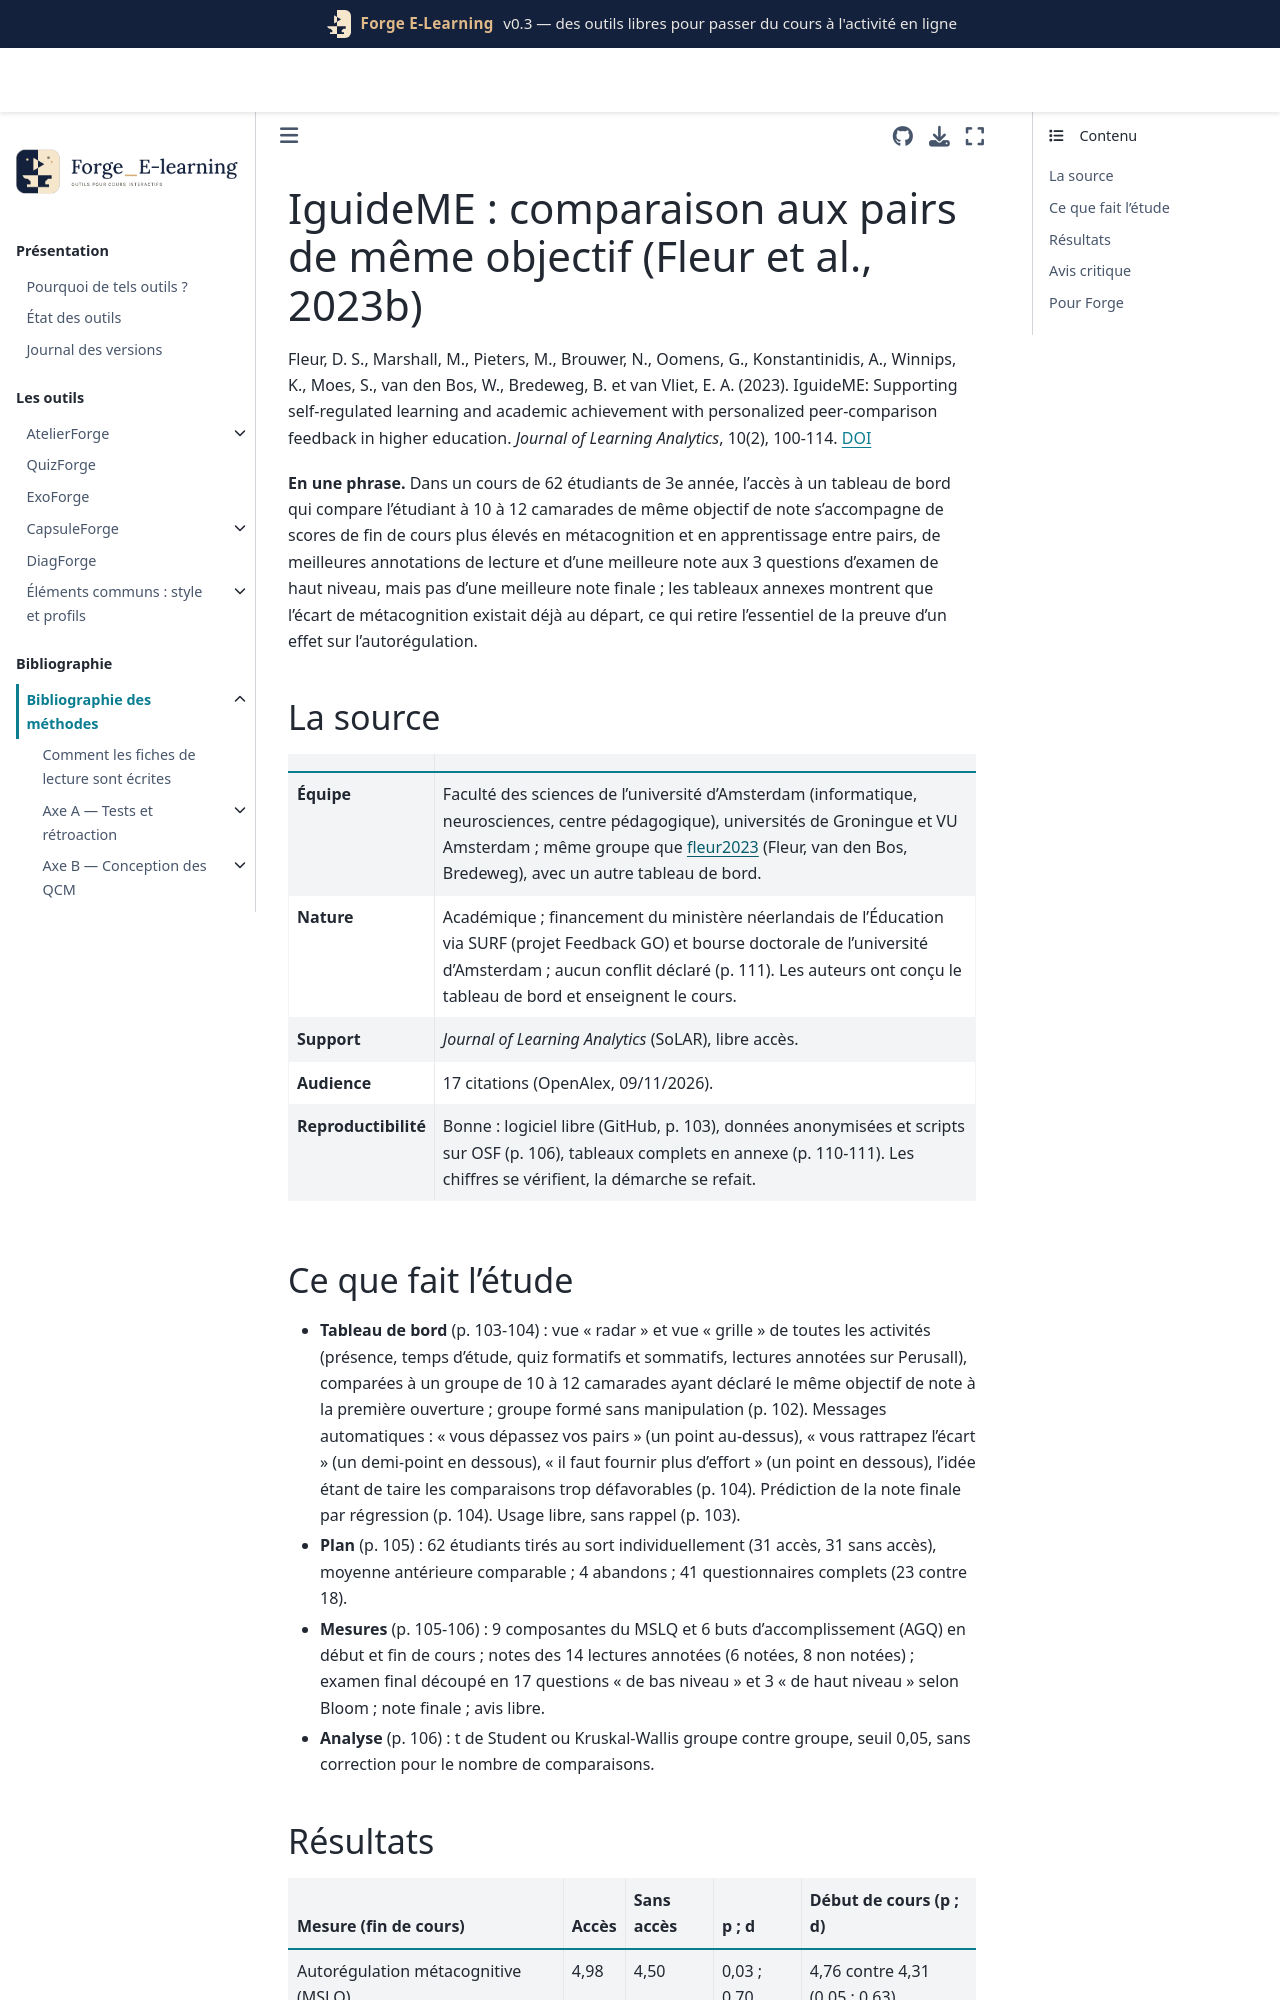

repository: Benoit2lattre/Forge_E-Learning · page: reference/G_restitution/fleur2023b.html · generator: jekyll

---
cle: fleur2023b
reference: "Fleur, D. S., Marshall, M., Pieters, M., Brouwer, N., Oomens, G., Konstantinidis, A., Winnips, K., Moes, S., van den Bos, W., Bredeweg, B. et van Vliet, E. A. (2023). IguideME: Supporting self-regulated learning and academic achievement with personalized peer-comparison feedback in higher education. Journal of Learning Analytics, 10(2), 100-114."
doi: 10.18608/jla.2023.7853
axe: [G1]
type_etude: essai randomisé individuel (31 contre 31), accès au tableau de bord IguideME contre aucun accès, un cours de 8 semaines ; questionnaires en début et fin de cours (41 répondants complets)
public: étudiants de 3e année de licence, cours optionnel de l'université d'Amsterdam (questions d'examen sur hormones et maladies), 80 % de femmes
lecture: "texte complet, 09/11/2026"
regles:
  - outil: DiagForge
    regle: "accompagner chaque écart affiché par rapport aux pairs d'un message court orienté vers l'action (« vous rattrapez l'écart sur… », « à travailler : … ») plutôt que d'un chiffre seul, et ne pas afficher de message quand l'écart est trop grand pour être comblé"
    niveau: D
    transferabilite: moyenne
  - outil: DiagForge
    regle: "pour évaluer une forme de restitution, comparer l'évolution entre début et fin de période dans les deux groupes, pas seulement l'écart final, et tenir compte du nombre de mesures comparées"
    niveau: C
    transferabilite: forte
    note: "dans cette étude, l'écart final de métacognition reproduit un écart déjà présent au départ (d = 0,63, p = 0,05)"
---

# IguideME : comparaison aux pairs de même objectif (Fleur et al., 2023b)

Fleur, D. S., Marshall, M., Pieters, M., Brouwer, N., Oomens, G., Konstantinidis, A., Winnips, K., Moes, S., van den Bos, W., Bredeweg, B. et van Vliet, E. A. (2023). IguideME: Supporting self-regulated learning and academic achievement with personalized peer-comparison feedback in higher education. *Journal of Learning Analytics*, 10(2), 100-114. [DOI](https://doi.org/10.18608/jla.2023.7853)

**En une phrase.** Dans un cours de 62 étudiants de 3e année, l'accès à un tableau de bord qui compare l'étudiant à 10 à 12 camarades de même objectif de note s'accompagne de scores de fin de cours plus élevés en métacognition et en apprentissage entre pairs, de meilleures annotations de lecture et d'une meilleure note aux 3 questions d'examen de haut niveau, mais pas d'une meilleure note finale ; les tableaux annexes montrent que l'écart de métacognition existait déjà au départ, ce qui retire l'essentiel de la preuve d'un effet sur l'autorégulation.

## La source

| | |
| --- | --- |
| **Équipe** | Faculté des sciences de l'université d'Amsterdam (informatique, neurosciences, centre pédagogique), universités de Groningue et VU Amsterdam ; même groupe que [fleur2023](fleur2023.md) (Fleur, van den Bos, Bredeweg), avec un autre tableau de bord. |
| **Nature** | Académique ; financement du ministère néerlandais de l'Éducation via SURF (projet Feedback GO) et bourse doctorale de l'université d'Amsterdam ; aucun conflit déclaré (p. 111). Les auteurs ont conçu le tableau de bord et enseignent le cours. |
| **Support** | *Journal of Learning Analytics* (SoLAR), libre accès. |
| **Audience** | 17 citations (OpenAlex, 09/11/2026). |
| **Reproductibilité** | Bonne : logiciel libre (GitHub, p. 103), données anonymisées et scripts sur OSF (p. 106), tableaux complets en annexe (p. 110-111). Les chiffres se vérifient, la démarche se refait. |
